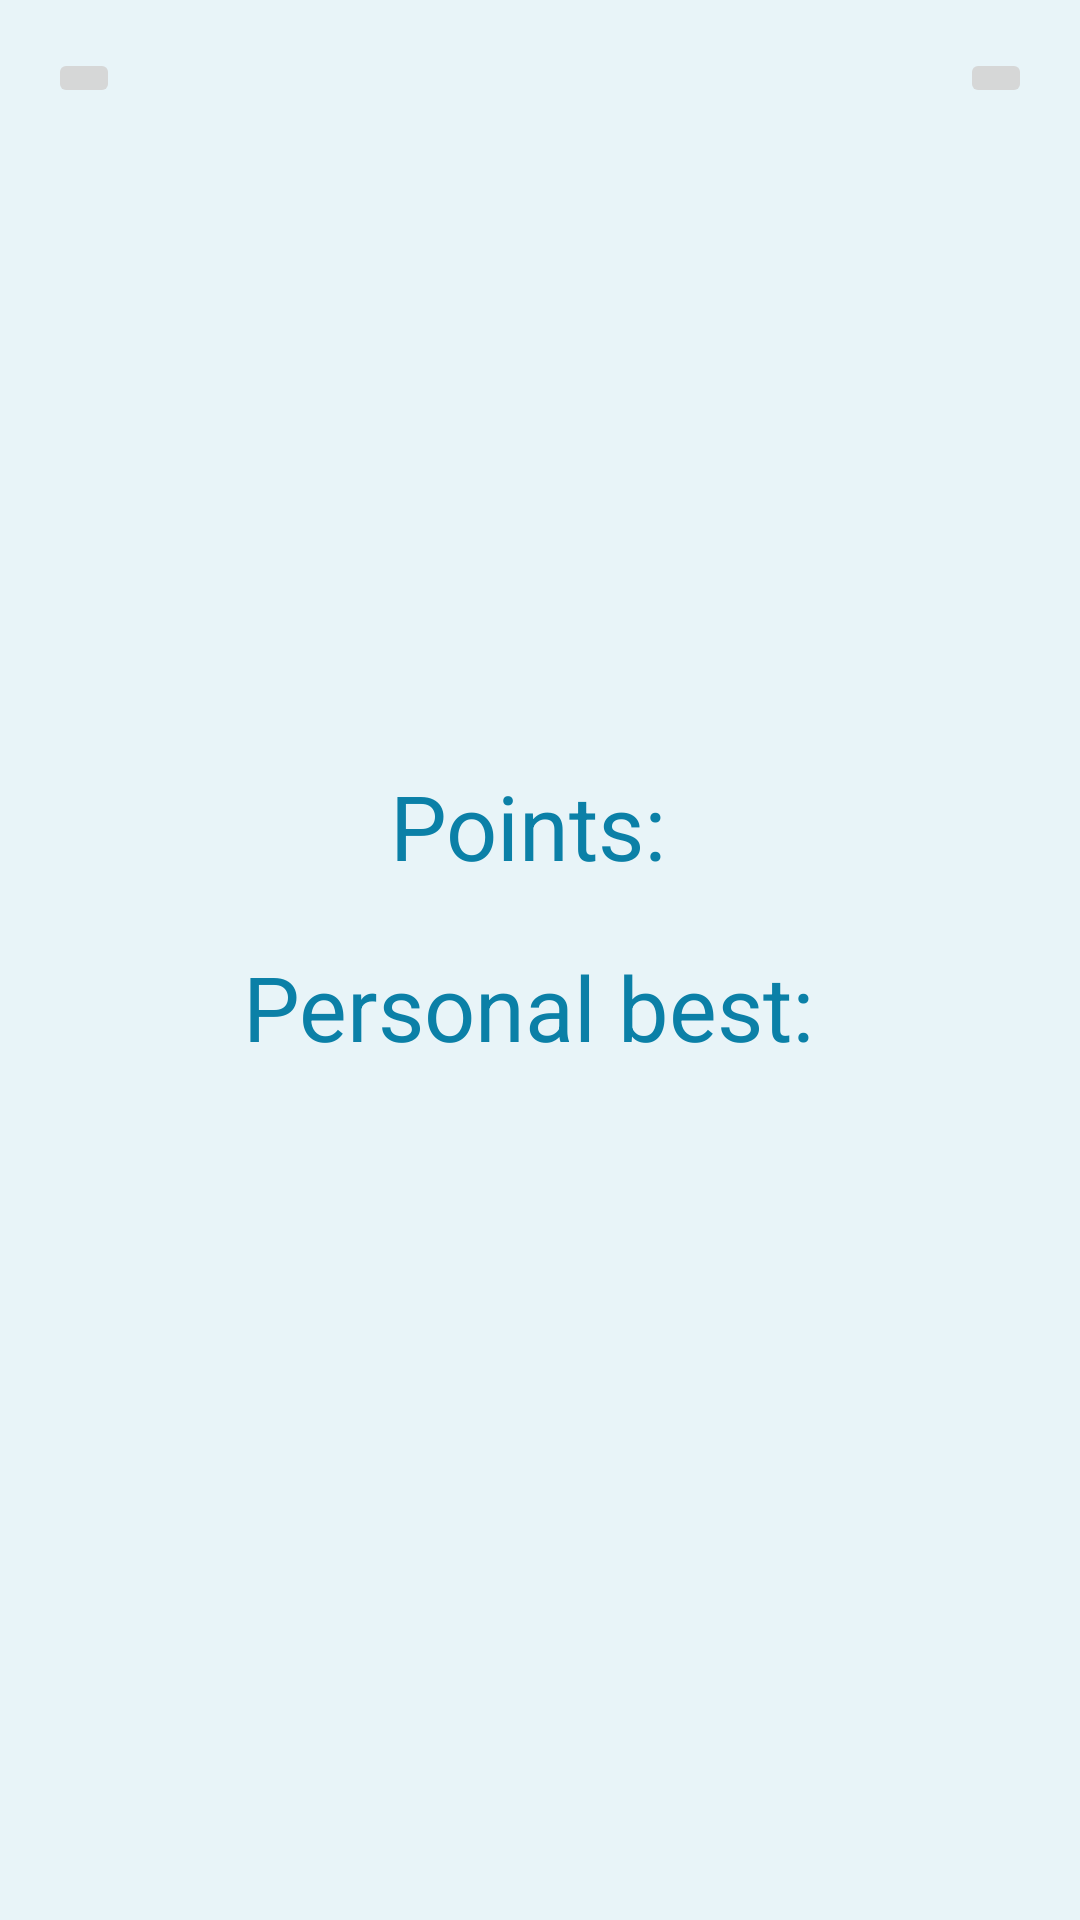

Android layout source for this screen:
<!-- AndroidManifest.xml: application theme Theme.GameHW4 -->
<!-- res/layout/game_over.xml -->
<?xml version="1.0" encoding="utf-8"?>
<LinearLayout xmlns:android="http://schemas.android.com/apk/res/android"
    xmlns:app="http://schemas.android.com/apk/res-auto"
    android:orientation="vertical"
    android:layout_width="match_parent"
    android:layout_height="match_parent"
    android:background="#e8f4f8"
    android:gravity="center"
    android:padding="16dp">
    
    <LinearLayout
        android:layout_width="wrap_content"
        android:layout_height="wrap_content"
        android:orientation="horizontal">
        <ImageButton
            android:layout_width="wrap_content"
            android:layout_height="wrap_content"
            android:onClick="restart" />
        
        <View
            android:layout_width="0dp"
            android:layout_height="0dp"
            android:layout_weight="1" />
        <ImageButton
            android:layout_width="wrap_content"
            android:layout_height="wrap_content"
            android:onClick="exit" />
    </LinearLayout>
    
    <View
        android:layout_width="0dp"
        android:layout_height="0dp"
        android:layout_weight="1" />
    
    <LinearLayout
        android:layout_width="match_parent"
        android:layout_height="wrap_content"
        android:gravity="center"
        android:orientation="vertical">
        <LinearLayout
            android:layout_width="wrap_content"
            android:layout_height="wrap_content"
            android:gravity="center"
            android:orientation="horizontal">
            <TextView
                android:layout_width="wrap_content"
                android:layout_height="wrap_content"
                android:layout_weight="1"
                android:text="Points: "
                android:textColor="#0b80a7"
                android:textSize="30sp" />
            <TextView
                android:layout_width="match_parent"
                android:layout_height="wrap_content"
                android:id="@+id/tvPoints"
                android:layout_weight="1"
                android:textColor="@android:color/holo_green_light"
                android:textSize="60sp" />
        </LinearLayout>
        <LinearLayout
            android:layout_width="wrap_content"
            android:layout_height="wrap_content"
            android:gravity="center"
            android:orientation="horizontal">
            <TextView
                android:layout_width="match_parent"
                android:layout_height="wrap_content"
                android:layout_weight="1"
                android:text="Personal best: "
                android:textColor="#0b80a7"
                android:textSize="30sp" />
            <TextView
                android:layout_width="match_parent"
                android:layout_height="wrap_content"
                android:id="@+id/tvPersonalBest"
                android:layout_weight="1"
                android:textColor="#ff6000"
                android:textSize="30sp" />
        </LinearLayout>
    </LinearLayout>
    
    <ImageView
        android:layout_width="wrap_content"
        android:layout_height="wrap_content"
        android:layout_marginTop="5dp" />
    
    <View
        android:layout_width="0dp"
        android:layout_height="0dp"
        android:layout_marginBottom="64dp"
        android:layout_weight="1" />

</LinearLayout>
<!-- resources referenced by this layout -->
<resources>
  <style name="Theme.GameHW4" parent="Theme.MaterialComponents.DayNight.DarkActionBar">
          
          <item name="colorPrimary">@color/purple_500</item>
          <item name="colorPrimaryVariant">@color/purple_700</item>
          <item name="colorOnPrimary">@color/white</item>
          
          <item name="colorSecondary">@color/teal_200</item>
          <item name="colorSecondaryVariant">@color/teal_700</item>
          <item name="colorOnSecondary">@color/black</item>
          
          <item name="android:statusBarColor" tools:targetApi="l">?attr/colorPrimaryVariant</item>
          
      </style>
  <!-- not gathered from this repository: default colours our renderer supplied (Android Studio template values) -->
  <color name="purple_500">#FF6200EE</color>
  <color name="purple_700">#FF3700B3</color>
  <color name="teal_200">#FF03DAC5</color>
  <color name="teal_700">#FF018786</color>
  <color name="black">#FF000000</color>
  <color name="white">#FFFFFFFF</color>
</resources>
